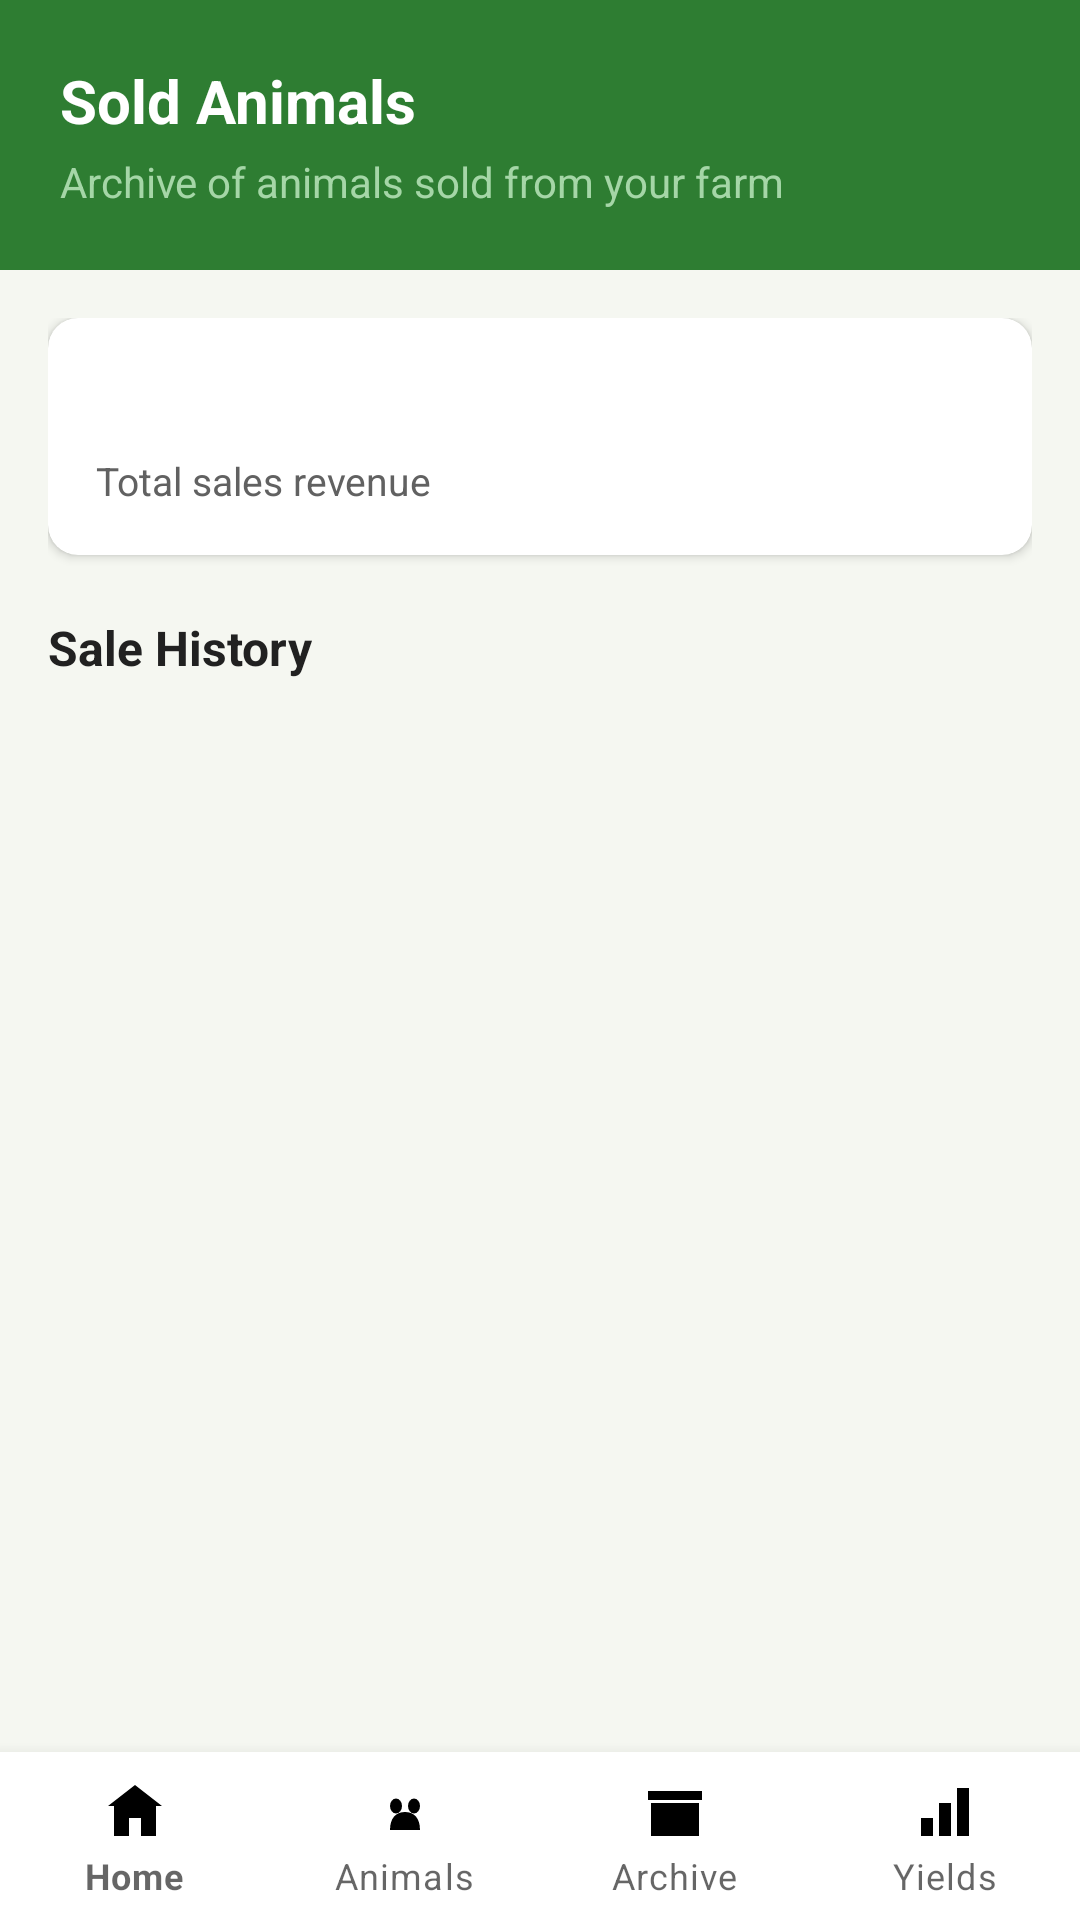

Android layout source for this screen:
<!-- AndroidManifest.xml: application theme Theme.AnimalManagerApp -->
<!-- res/layout/activity_archive.xml -->
<?xml version="1.0" encoding="utf-8"?>
<LinearLayout xmlns:android="http://schemas.android.com/apk/res/android"
    xmlns:app="http://schemas.android.com/apk/res-auto"
    xmlns:tools="http://schemas.android.com/tools"
    android:layout_width="match_parent"
    android:layout_height="match_parent"
    android:background="@color/background_light"
    android:orientation="vertical">

    <LinearLayout
        android:layout_width="match_parent"
        android:layout_height="wrap_content"
        android:background="@color/green_primary"
        android:orientation="vertical"
        android:padding="20dp">

        <TextView
            android:layout_width="wrap_content"
            android:layout_height="wrap_content"
            android:text="Sold Animals"
            android:textColor="@color/white"
            android:textSize="20sp"
            android:textStyle="bold" />

        <TextView
            android:layout_width="wrap_content"
            android:layout_height="wrap_content"
            android:layout_marginTop="4dp"
            android:text="Archive of animals sold from your farm"
            android:textColor="@color/green_light"
            android:textSize="14sp" />
    </LinearLayout>

    <ScrollView
        android:layout_width="match_parent"
        android:layout_height="0dp"
        android:layout_weight="1">

        <LinearLayout
            android:layout_width="match_parent"
            android:layout_height="wrap_content"
            android:orientation="vertical"
            android:padding="16dp">

            <androidx.cardview.widget.CardView
                android:layout_width="match_parent"
                android:layout_height="wrap_content"
                android:layout_marginBottom="20dp"
                app:cardCornerRadius="10dp"
                app:cardElevation="2dp">

                <LinearLayout
                    android:layout_width="match_parent"
                    android:layout_height="wrap_content"
                    android:orientation="vertical"
                    android:padding="16dp">

                    <TextView
                        android:id="@+id/tvTotalRevenue"
                        android:layout_width="wrap_content"
                        android:layout_height="wrap_content"
                        android:textColor="@color/green_primary"
                        android:textSize="22sp"
                        android:textStyle="bold"
                        tools:text="KES 45,000.00" />

                    <TextView
                        android:layout_width="wrap_content"
                        android:layout_height="wrap_content"
                        android:text="Total sales revenue"
                        android:textColor="@color/text_secondary"
                        android:textSize="13sp" />
                </LinearLayout>
            </androidx.cardview.widget.CardView>

            <TextView
                android:layout_width="wrap_content"
                android:layout_height="wrap_content"
                android:layout_marginBottom="8dp"
                android:text="Sale History"
                android:textColor="@color/text_primary"
                android:textSize="16sp"
                android:textStyle="bold" />

            <androidx.recyclerview.widget.RecyclerView
                android:id="@+id/rvSoldAnimals"
                android:layout_width="match_parent"
                android:layout_height="wrap_content"
                android:nestedScrollingEnabled="false" />

            <TextView
                android:id="@+id/tvEmptyState"
                android:layout_width="match_parent"
                android:layout_height="wrap_content"
                android:gravity="center"
                android:padding="32dp"
                android:text="No sold animals yet. Once you mark an animal as sold from its details screen, it will appear here."
                android:textColor="@color/text_secondary"
                android:visibility="gone" />

        </LinearLayout>
    </ScrollView>

    <com.google.android.material.bottomnavigation.BottomNavigationView
        android:id="@+id/bottomNav"
        android:layout_width="match_parent"
        android:layout_height="wrap_content"
        android:background="@color/card_white"
        xmlns:app="http://schemas.android.com/apk/res-auto"
        app:itemIconTint="@color/bottom_nav_item_color"
        app:itemTextColor="@color/bottom_nav_item_color"
        app:menu="@menu/bottom_nav_menu"
        app:labelVisibilityMode="labeled"/>

</LinearLayout>
<!-- resources referenced by this layout -->
<resources>
  <color name="background_light">#F5F7F1</color>
  <color name="card_white">#FFFFFF</color>
  <color name="green_light">#A5D6A7</color>
  <color name="green_primary">#2E7D32</color>
  <color name="text_primary">#212121</color>
  <color name="text_secondary">#616161</color>
  <color name="white">#FFFFFF</color>
  <style name="Theme.AnimalManagerApp" parent="Theme.MaterialComponents.Light.NoActionBar">
          <item name="colorPrimary">@color/green_primary</item>
          <item name="colorPrimaryDark">@color/green_dark</item>
          <item name="colorAccent">@color/amber_warning</item>
          <item name="android:windowBackground">@color/background_light</item>
          <item name="android:statusBarColor" tools:targetApi="21">@color/green_dark</item>
          <item name="android:forceDarkAllowed" tools:targetApi="29">false</item>
      </style>
  <color name="green_dark">#1B5E20</color>
  <color name="amber_warning">#F9A825</color>
</resources>
